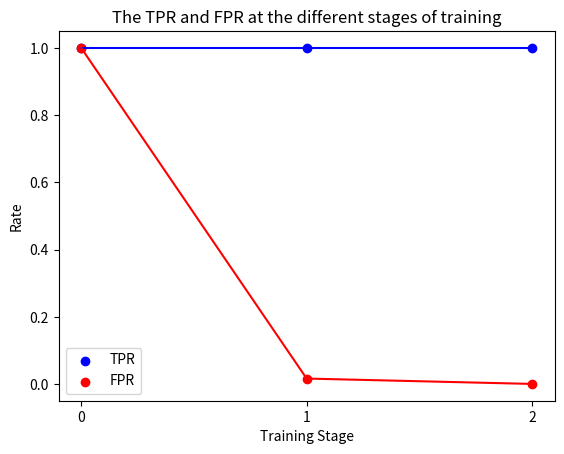

Here is the Python script that generated this plot:
import matplotlib.pyplot as plt


x = [0, 1, 2]
y = [1,1,1]
y2 = [1, 0.0164799, 0.000523583 ]


plt.scatter(x, y, color ='blue', label = 'TPR')
plt.plot(x, y, color='blue', linestyle='-')
plt.scatter(x, y2, color ='red', label = 'FPR')
plt.plot(x, y2, color='red', linestyle='-')



plt.xlabel('Training Stage')
plt.ylabel('Rate')
plt.title('The TPR and FPR at the different stages of training')
plt.legend()
plt.grid(False)
plt.xticks(x)

# Show the plot
plt.show()
